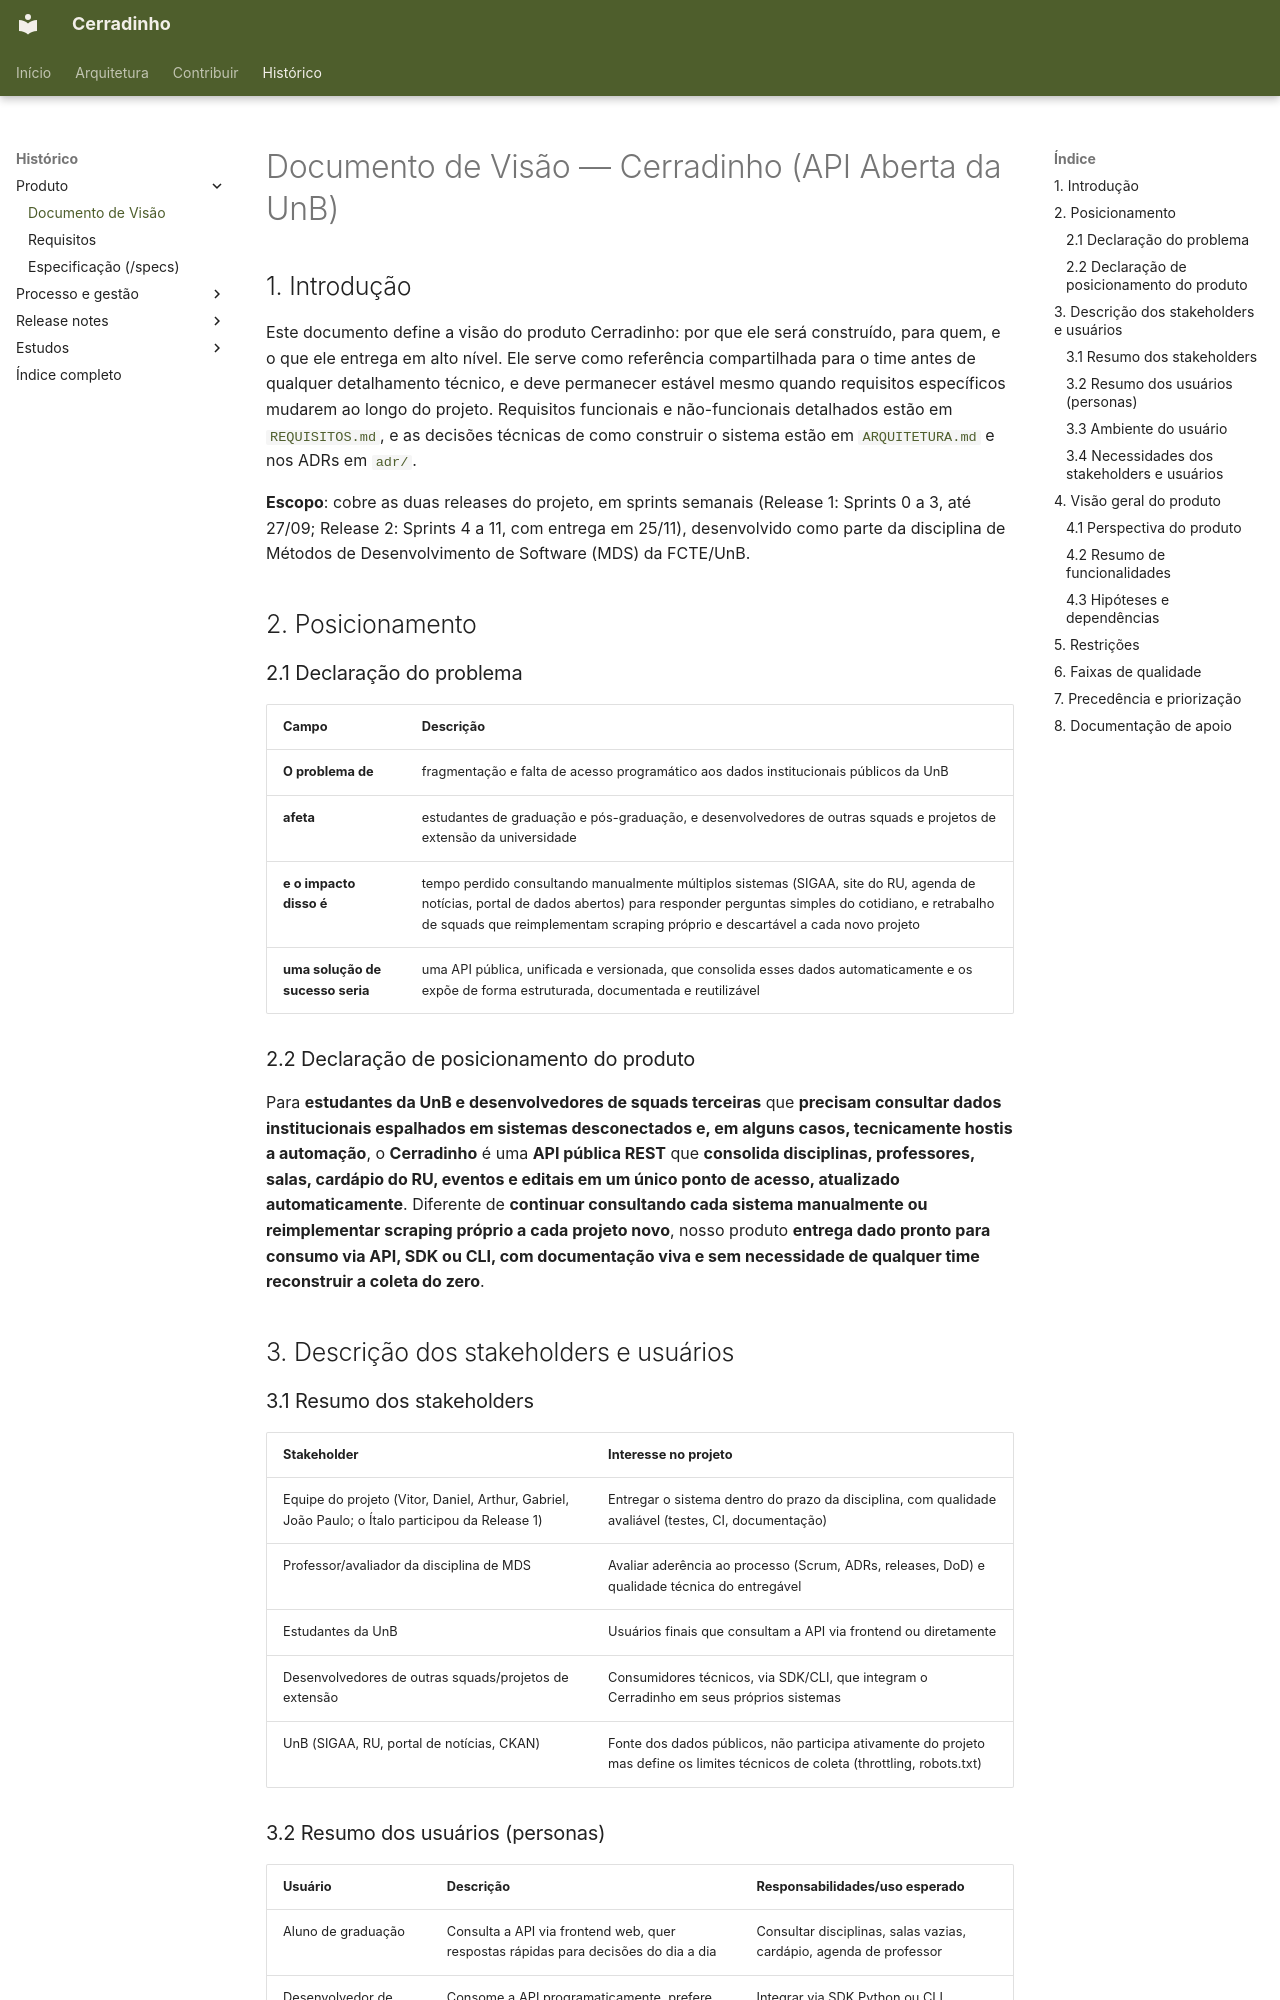

repository: unb-mds/2026-2-Cerradinho-API · page: DOCUMENTO-VISAO/index.html · generator: mkdocs

# Documento de Visão — Cerradinho (API Aberta da UnB)

## 1. Introdução

Este documento define a visão do produto Cerradinho: por que ele será construído, para quem, e o que ele entrega em alto nível. Ele serve como referência compartilhada para o time antes de qualquer detalhamento técnico, e deve permanecer estável mesmo quando requisitos específicos mudarem ao longo do projeto. Requisitos funcionais e não-funcionais detalhados estão em [`REQUISITOS.md`](REQUISITOS.md), e as decisões técnicas de como construir o sistema estão em [`ARQUITETURA.md`](ARQUITETURA.md) e nos ADRs em [`adr/`](adr/).

**Escopo**: cobre as duas releases do projeto, em sprints semanais (Release 1: Sprints 0 a 3, até 27/09; Release 2: Sprints 4 a 11, com entrega em 25/11), desenvolvido como parte da disciplina de Métodos de Desenvolvimento de Software (MDS) da FCTE/UnB.

## 2. Posicionamento

### 2.1 Declaração do problema

| Campo | Descrição |
|---|---|
| **O problema de** | fragmentação e falta de acesso programático aos dados institucionais públicos da UnB |
| **afeta** | estudantes de graduação e pós-graduação, e desenvolvedores de outras squads e projetos de extensão da universidade |
| **e o impacto disso é** | tempo perdido consultando manualmente múltiplos sistemas (SIGAA, site do RU, agenda de notícias, portal de dados abertos) para responder perguntas simples do cotidiano, e retrabalho de squads que reimplementam scraping próprio e descartável a cada novo projeto |
| **uma solução de sucesso seria** | uma API pública, unificada e versionada, que consolida esses dados automaticamente e os expõe de forma estruturada, documentada e reutilizável |

### 2.2 Declaração de posicionamento do produto

Para **estudantes da UnB e desenvolvedores de squads terceiras** que **precisam consultar dados institucionais espalhados em sistemas desconectados e, em alguns casos, tecnicamente hostis a automação**, o **Cerradinho** é uma **API pública REST** que **consolida disciplinas, professores, salas, cardápio do RU, eventos e editais em um único ponto de acesso, atualizado automaticamente**. Diferente de **continuar consultando cada sistema manualmente ou reimplementar scraping próprio a cada projeto novo**, nosso produto **entrega dado pronto para consumo via API, SDK ou CLI, com documentação viva e sem necessidade de qualquer time reconstruir a coleta do zero**.

## 3. Descrição dos stakeholders e usuários

### 3.1 Resumo dos stakeholders

| Stakeholder | Interesse no projeto |
|---|---|
| Equipe do projeto (Vitor, Daniel, Arthur, Gabriel, João Paulo; o Ítalo participou da Release 1) | Entregar o sistema dentro do prazo da disciplina, com qualidade avaliável (testes, CI, documentação) |
| Professor/avaliador da disciplina de MDS | Avaliar aderência ao processo (Scrum, ADRs, releases, DoD) e qualidade técnica do entregável |
| Estudantes da UnB | Usuários finais que consultam a API via frontend ou diretamente |
| Desenvolvedores de outras squads/projetos de extensão | Consumidores técnicos, via SDK/CLI, que integram o Cerradinho em seus próprios sistemas |
| UnB (SIGAA, RU, portal de notícias, CKAN) | Fonte dos dados públicos, não participa ativamente do projeto mas define os limites técnicos de coleta (throttling, robots.txt) |
